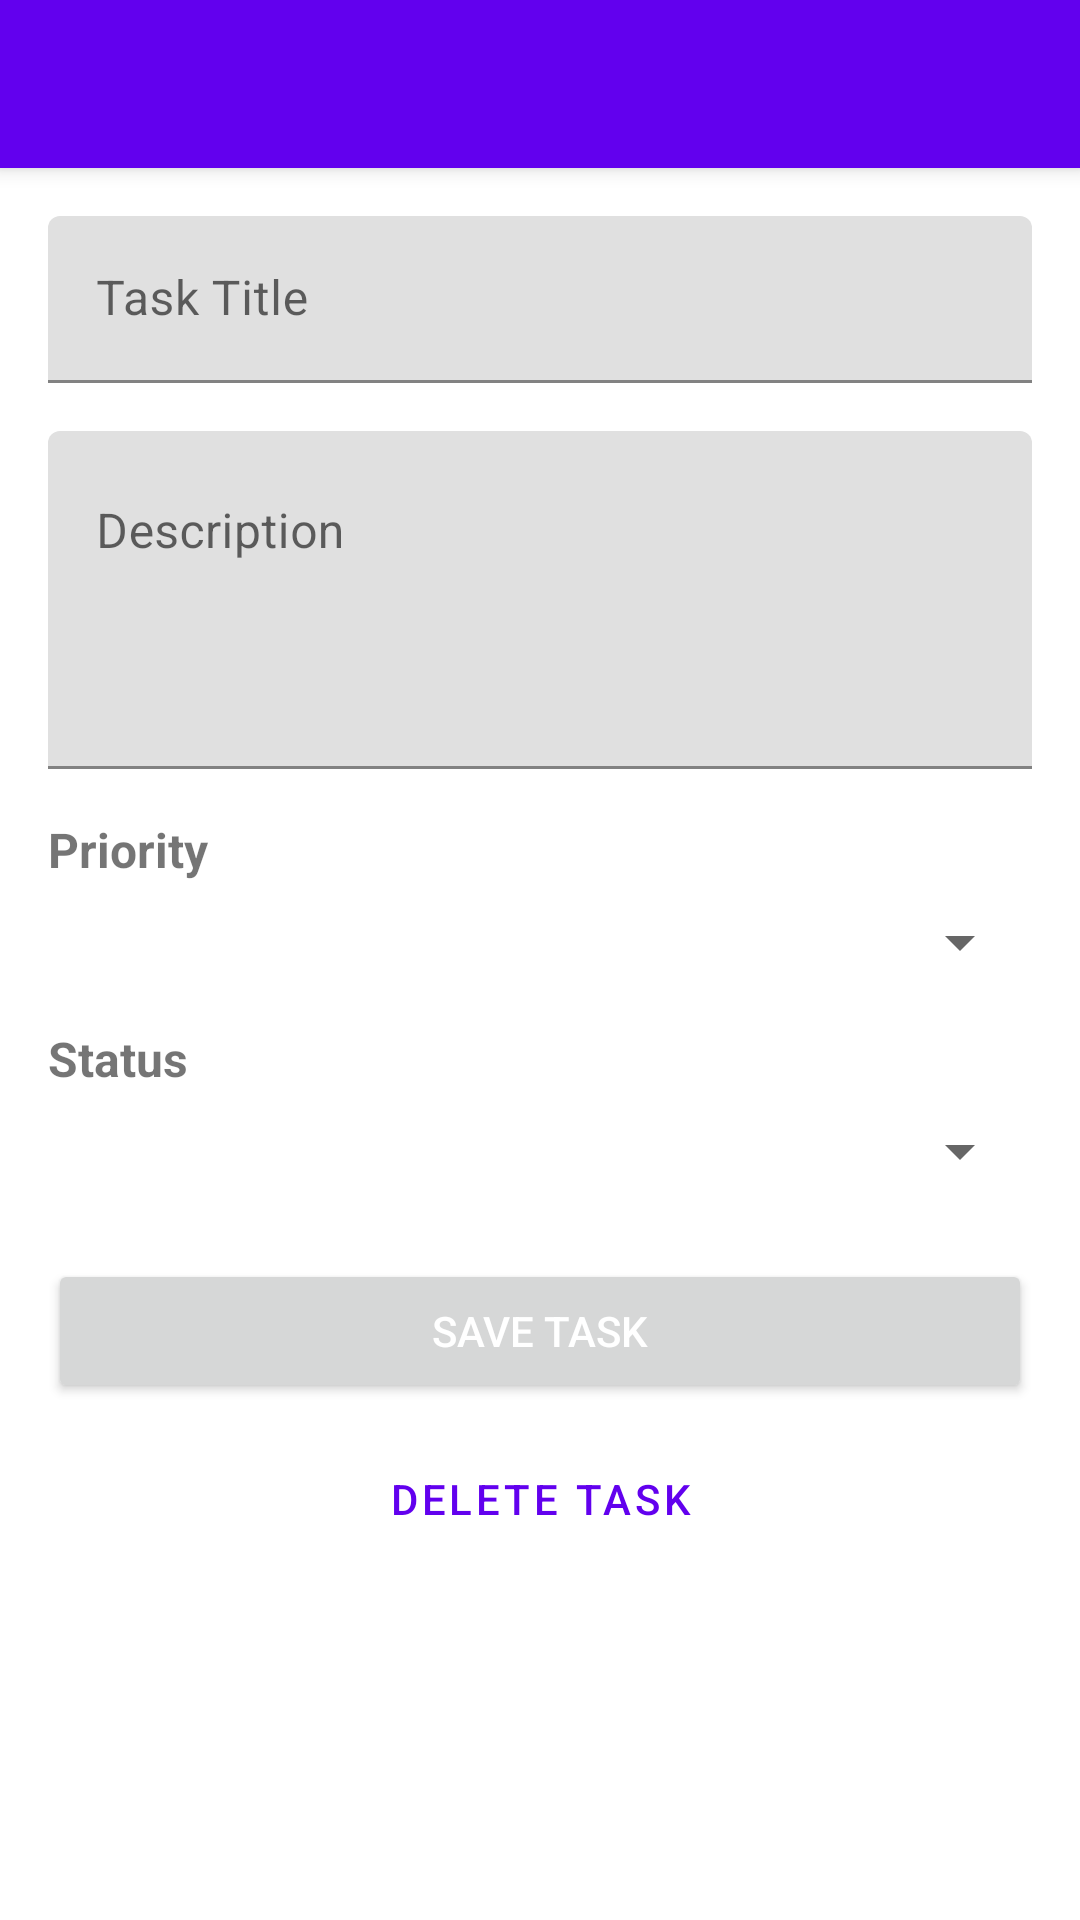

Reconstruct the res/layout file that produces this screen, plus the resources it refers to.
<!-- AndroidManifest.xml: application theme Theme.MyTasks -->
<!-- res/layout/activity_task_detail.xml -->
<?xml version="1.0" encoding="utf-8"?>
<androidx.coordinatorlayout.widget.CoordinatorLayout
    xmlns:android="http://schemas.android.com/apk/res/android"
    xmlns:app="http://schemas.android.com/apk/res-auto"
    android:layout_width="match_parent"
    android:layout_height="match_parent">

    <com.google.android.material.appbar.AppBarLayout
        android:layout_width="match_parent"
        android:layout_height="wrap_content">

        <androidx.appcompat.widget.Toolbar
            android:id="@+id/toolbar"
            android:layout_width="match_parent"
            android:layout_height="?attr/actionBarSize"
            android:background="?attr/colorPrimary"
            app:popupTheme="@style/ThemeOverlay.AppCompat.Light" />

    </com.google.android.material.appbar.AppBarLayout>

    <ScrollView
        android:layout_width="match_parent"
        android:layout_height="match_parent"
        app:layout_behavior="@string/appbar_scrolling_view_behavior">

        <LinearLayout
            android:layout_width="match_parent"
            android:layout_height="wrap_content"
            android:orientation="vertical"
            android:padding="16dp">

            <com.google.android.material.textfield.TextInputLayout
                android:layout_width="match_parent"
                android:layout_height="wrap_content"
                android:hint="Task Title">

                <com.google.android.material.textfield.TextInputEditText
                    android:id="@+id/titleInput"
                    android:layout_width="match_parent"
                    android:layout_height="wrap_content"
                    android:inputType="text" />

            </com.google.android.material.textfield.TextInputLayout>

            <com.google.android.material.textfield.TextInputLayout
                android:layout_width="match_parent"
                android:layout_height="wrap_content"
                android:layout_marginTop="16dp"
                android:hint="Description">

                <com.google.android.material.textfield.TextInputEditText
                    android:id="@+id/descriptionInput"
                    android:layout_width="match_parent"
                    android:layout_height="wrap_content"
                    android:inputType="textMultiLine"
                    android:lines="4"
                    android:gravity="top" />

            </com.google.android.material.textfield.TextInputLayout>

            <TextView
                android:layout_width="match_parent"
                android:layout_height="wrap_content"
                android:layout_marginTop="16dp"
                android:text="Priority"
                android:textSize="16sp"
                android:textStyle="bold" />

            <Spinner
                android:id="@+id/prioritySpinner"
                android:layout_width="match_parent"
                android:layout_height="wrap_content"
                android:layout_marginTop="8dp" />

            <TextView
                android:layout_width="match_parent"
                android:layout_height="wrap_content"
                android:layout_marginTop="16dp"
                android:text="Status"
                android:textSize="16sp"
                android:textStyle="bold" />

            <Spinner
                android:id="@+id/statusSpinner"
                android:layout_width="match_parent"
                android:layout_height="wrap_content"
                android:layout_marginTop="8dp" />

            <Button
                android:id="@+id/saveButton"
                android:layout_width="match_parent"
                android:layout_height="wrap_content"
                android:layout_marginTop="24dp"
                android:text="Save Task"
                android:textColor="@android:color/white" />

            <Button
                android:id="@+id/deleteButton"
                android:layout_width="match_parent"
                android:layout_height="wrap_content"
                android:layout_marginTop="8dp"
                android:text="Delete Task"
                style="?attr/materialButtonOutlinedStyle" />

        </LinearLayout>

    </ScrollView>

</androidx.coordinatorlayout.widget.CoordinatorLayout>
<!-- resources referenced by this layout -->
<resources>
  <style name="Theme.MyTasks" parent="Theme.MaterialComponents.DayNight.DarkActionBar">
          <item name="colorPrimary">@color/purple_500</item>
          <item name="colorPrimaryVariant">@color/purple_700</item>
          <item name="colorOnPrimary">@color/white</item>
          <item name="colorSecondary">@color/teal_200</item>
          <item name="colorSecondaryVariant">@color/teal_700</item>
          <item name="colorOnSecondary">@color/black</item>
          <item name="android:statusBarColor">@color/purple_700</item>
      </style>
  <color name="purple_500">#FF6200EE</color>
  <color name="purple_700">#FF3700B3</color>
  <color name="white">#FFFFFFFF</color>
  <color name="teal_200">#FF03DAC5</color>
  <color name="teal_700">#FF018786</color>
  <color name="black">#FF000000</color>
</resources>
